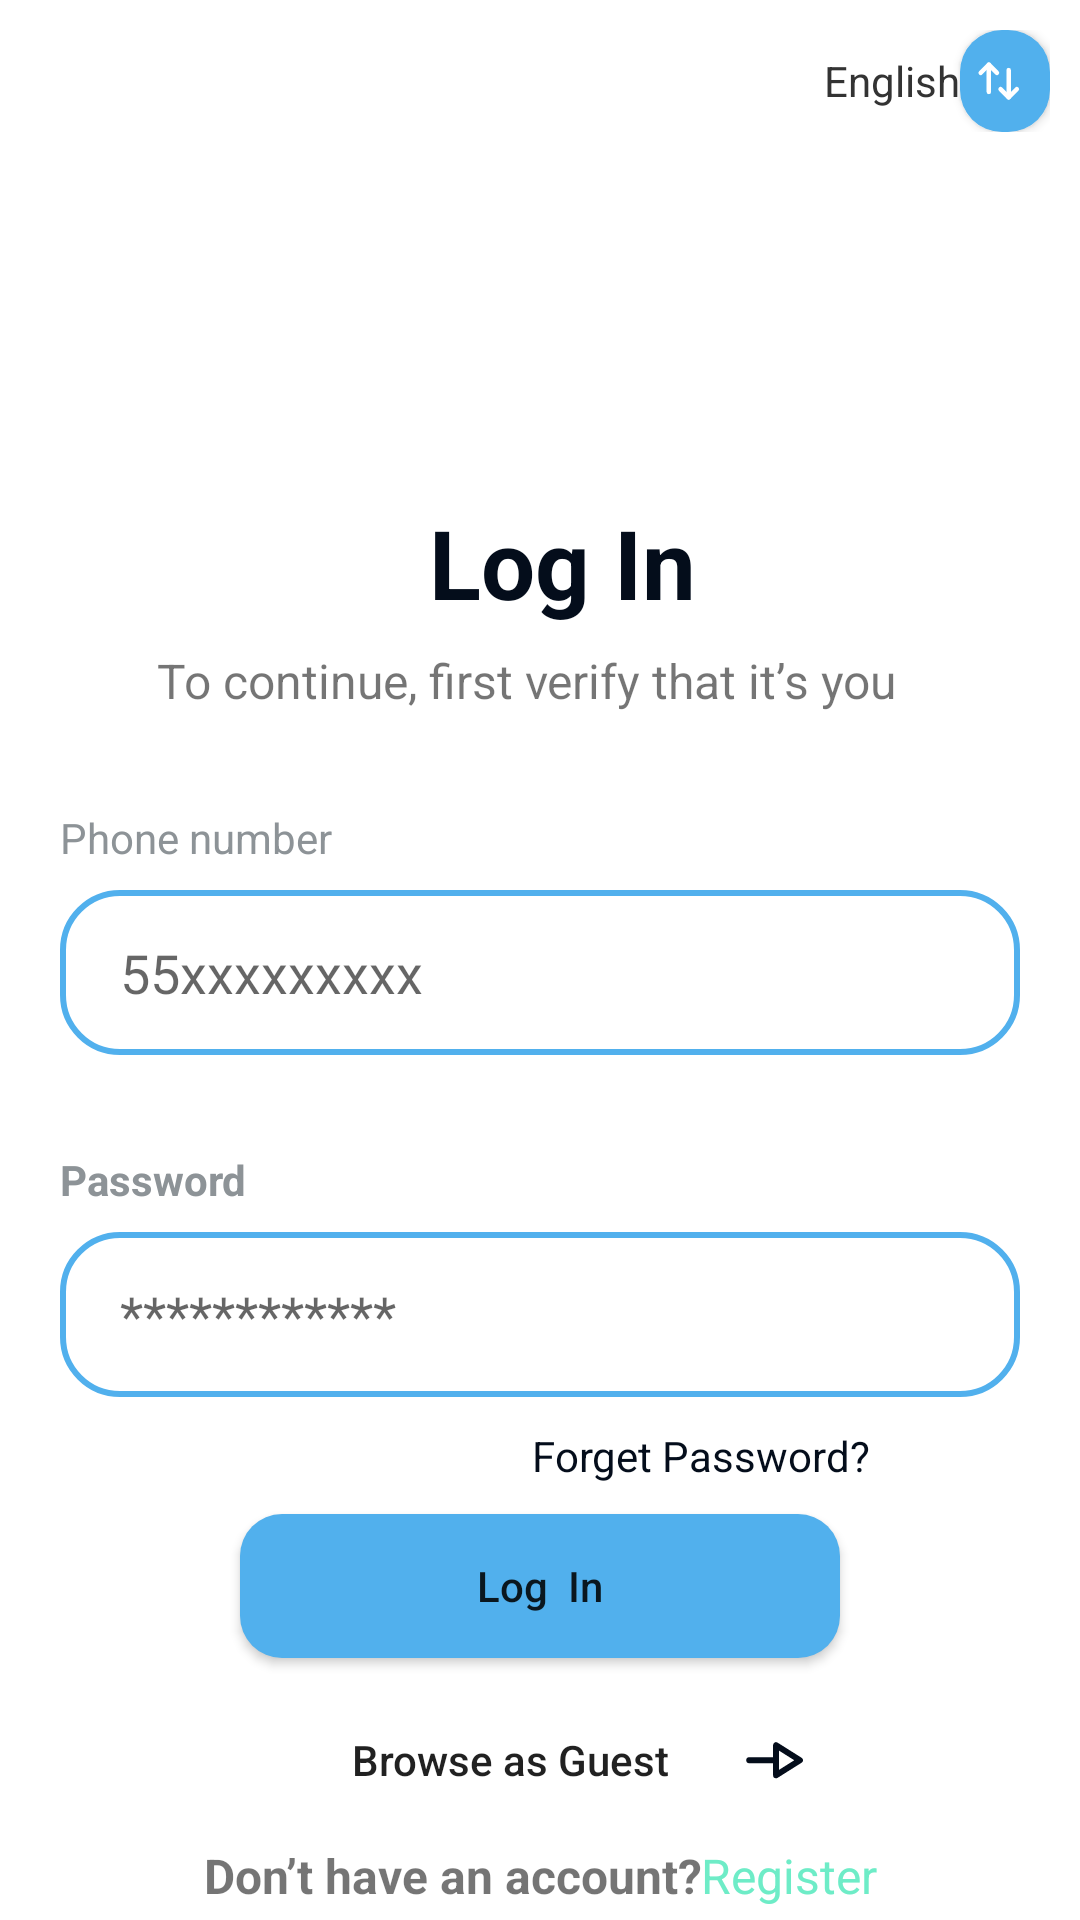

Layout XML and referenced resources for this Android screen:
<!-- AndroidManifest.xml: application theme Theme.ForPetpat -->
<!-- res/layout/fragment_login.xml -->
<?xml version="1.0" encoding="utf-8"?>
<layout xmlns:android="http://schemas.android.com/apk/res/android"
    xmlns:tools="http://schemas.android.com/tools">

    <data>

    </data>

    <LinearLayout
        android:layout_width="match_parent"
        android:layout_height="match_parent"
        android:orientation="vertical"
        android:background="#FFFFFF"
        tools:context=".LoginFragment">

        <LinearLayout
            android:layout_width="match_parent"
            android:layout_height="wrap_content"
            android:gravity="end"
            android:padding="10dp"
            android:orientation="horizontal">

            <TextView
                android:layout_width="wrap_content"
                android:layout_height="wrap_content"
                android:text="English"
                android:textSize="14sp"
                android:textColor=" #333333"
                android:textAlignment="center" />

            <Button
                android:layout_width="30dp"
                android:layout_height="34dp"
                android:background="@drawable/btnall"
                android:drawableStart="@drawable/swap"
                android:paddingLeft="5dp"
                android:id="@+id/swapBtn" />
        </LinearLayout>

        <TextView
            android:layout_width="wrap_content"
            android:layout_height="41dp"
            android:layout_marginLeft="143dp"
            android:layout_marginTop="112dp"
            android:text="Log In"
            android:textSize="32sp"
            android:textStyle="bold"
            android:textColor="@color/black3"
            android:textAlignment="center" />

        <TextView
            android:layout_width="wrap_content"
            android:layout_height="wrap_content"
            android:text="To continue, first verify that it’s you"
            android:textSize="16dp"
            android:textAlignment="center"
            android:layout_marginTop="9dp"
            android:layout_marginLeft="52dp" />

        <TextView
            android:id="@+id/text"
            android:layout_width="wrap_content"
            android:layout_height="wrap_content"
            android:layout_marginLeft="20dp"
            android:layout_marginTop="32dp"
            android:text="Phone number"
            android:textAlignment="center"
            android:textColor="#8D9397"
            android:textSize="14dp" />

        <EditText

            android:layout_width="320dp"
            android:layout_height="55dp"
            android:layout_marginTop="8dp"
            android:layout_marginLeft="20dp"
            android:inputType="phone"
            android:textSize="18sp"
            android:hint="55xxxxxxxxx"
            android:paddingLeft="20dp"
            android:background="@drawable/btndesign" />

        <TextView
            android:layout_width="wrap_content"
            android:layout_height="wrap_content"
            android:text="Password"
            android:textColor="#8D9397"
            android:textStyle="bold"
            android:textAlignment="center"
            android:layout_marginTop="32dp"
            android:layout_marginLeft="20dp" />

        <EditText
            android:layout_width="320dp"
            android:layout_height="55dp"
            android:layout_marginTop="8dp"
            android:layout_marginLeft="20dp"
            android:inputType="textPassword"
            android:textSize="18sp"
            android:paddingEnd="10dp"
            android:hint="************"
            android:longClickable="false"
            android:drawableRight="@drawable/frame_1170"
            android:background="@drawable/btndesign"
            android:paddingLeft="20dp" />

        <TextView
            android:id="@+id/button"
            android:layout_width="wrap_content"
            android:layout_height="wrap_content"
            android:text="Forget Password?"
            android:textColor="#040D1B"
            android:layout_gravity="end"
            android:paddingRight="70dp"
            android:paddingTop="10dp" />

        <LinearLayout
            android:layout_width="match_parent"
            android:layout_height="wrap_content"
            android:orientation="vertical">

            <Button
                android:id="@+id/loginBtn"
                android:layout_marginTop="10dp"
                android:layout_width="200dp"
                android:layout_gravity="center"
                android:layout_height="wrap_content"
                android:background="@drawable/btnall"
                android:text="Log  In"
                android:textAllCaps="false" />

            <Button
                android:id="@+id/guestBtn"
                android:layout_marginTop="10dp"
                android:layout_width="200dp"
                android:layout_gravity="center"
                android:layout_height="wrap_content"
                style="@style/Widget.AppCompat.Button.Borderless"
                android:text="Browse as Guest"
                android:drawableRight="@drawable/arrow___right_3"
                android:textAllCaps="false" />
        </LinearLayout>


        <LinearLayout
            android:layout_width="match_parent"
            android:layout_height="match_parent"
            android:orientation="horizontal"
            android:gravity="center">

            <TextView
                android:layout_gravity="center"
                android:layout_width="wrap_content"
                android:layout_height="wrap_content"
                android:text="Don’t have an account?"
                android:textStyle="bold"
                android:textSize="16dp"
                android:textAlignment="center" />

            <TextView
                android:id="@+id/registertv"
                android:layout_gravity="center"
                android:layout_width="wrap_content"
                android:layout_height="wrap_content"
                android:text="Register"
                android:textSize="16dp"
                android:textColor="#6EECC7" />
        </LinearLayout>
    </LinearLayout>
</layout>
<!-- resources referenced by this layout -->
<resources>
  <color name="black3">#040D1B</color>
  <!-- drawable arrow___right_3 (drawable) -->
  <vector xmlns:android="http://schemas.android.com/apk/res/android"
      android:width="20dp"
      android:height="13dp"
      android:viewportWidth="20"
      android:viewportHeight="13">
    <path
        android:pathData="M10.7,6.749L1.75,6.749"
        android:strokeLineJoin="round"
        android:strokeWidth="2"
        android:fillColor="#00000000"
        android:strokeColor="#040D1B"
        android:strokeLineCap="round"/>
    <path
        android:pathData="M10.7,11.75L18.637,6.749L10.7,1.748V11.75Z"
        android:strokeLineJoin="round"
        android:strokeWidth="2"
        android:fillColor="#00000000"
        android:fillType="evenOdd"
        android:strokeColor="#040D1B"
        android:strokeLineCap="round"/>
  </vector>
  <!-- drawable btnall (drawable) -->
  <?xml version="1.0" encoding="utf-8"?>
  <shape xmlns:android="http://schemas.android.com/apk/res/android">
      <solid android:color="#51B0ED" /> 
      <corners android:radius="14dp" /> 
  </shape>
  <!-- drawable btndesign (drawable) -->
  <?xml version="1.0" encoding="utf-8"?>
  <shape xmlns:android="http://schemas.android.com/apk/res/android">
      <solid android:color="#FFFFFF" />
      <corners android:radius="19dp" />
      <stroke
          android:color="@color/blue2"
      android:width="2dp" />
  </shape>
  <!-- drawable swap (drawable) -->
  <vector xmlns:android="http://schemas.android.com/apk/res/android"
      android:width="16dp"
      android:height="16dp"
      android:viewportWidth="16"
      android:viewportHeight="16">
    <path
        android:pathData="M11.226,13.443V4.364"
        android:strokeLineJoin="round"
        android:strokeWidth="1.5"
        android:fillColor="#00000000"
        android:strokeColor="#ffffff"
        android:strokeLineCap="round"/>
    <path
        android:pathData="M13.945,10.712L11.226,13.443L8.508,10.712"
        android:strokeLineJoin="round"
        android:strokeWidth="1.5"
        android:fillColor="#00000000"
        android:strokeColor="#ffffff"
        android:strokeLineCap="round"/>
    <path
        android:pathData="M4.607,2.555V11.633"
        android:strokeLineJoin="round"
        android:strokeWidth="1.5"
        android:fillColor="#00000000"
        android:strokeColor="#ffffff"
        android:strokeLineCap="round"/>
    <path
        android:pathData="M1.889,5.286L4.607,2.555L7.326,5.286"
        android:strokeLineJoin="round"
        android:strokeWidth="1.5"
        android:fillColor="#00000000"
        android:strokeColor="#ffffff"
        android:strokeLineCap="round"/>
  </vector>
  <style name="Theme.ForPetpat" parent="Theme.AppCompat.Light.NoActionBar">
          
          <item name="colorPrimary">@color/purple_500</item>
          <item name="colorPrimaryVariant">@color/purple_700</item>
          <item name="colorOnPrimary">@color/white</item>
          
          <item name="colorSecondary">@color/teal_200</item>
          <item name="colorSecondaryVariant">@color/teal_700</item>
          <item name="colorOnSecondary">@color/black</item>
          
          <item name="android:statusBarColor">?attr/colorPrimaryVariant</item>
          
      </style>
  <color name="blue2">#51B0ED</color>
  <color name="purple_500">#FF6200EE</color>
  <color name="purple_700">#FF3700B3</color>
  <color name="white">#FFFFFFFF</color>
  <color name="teal_200">#FF03DAC5</color>
  <color name="teal_700">#FF018786</color>
  <color name="black">#FF000000</color>
</resources>
